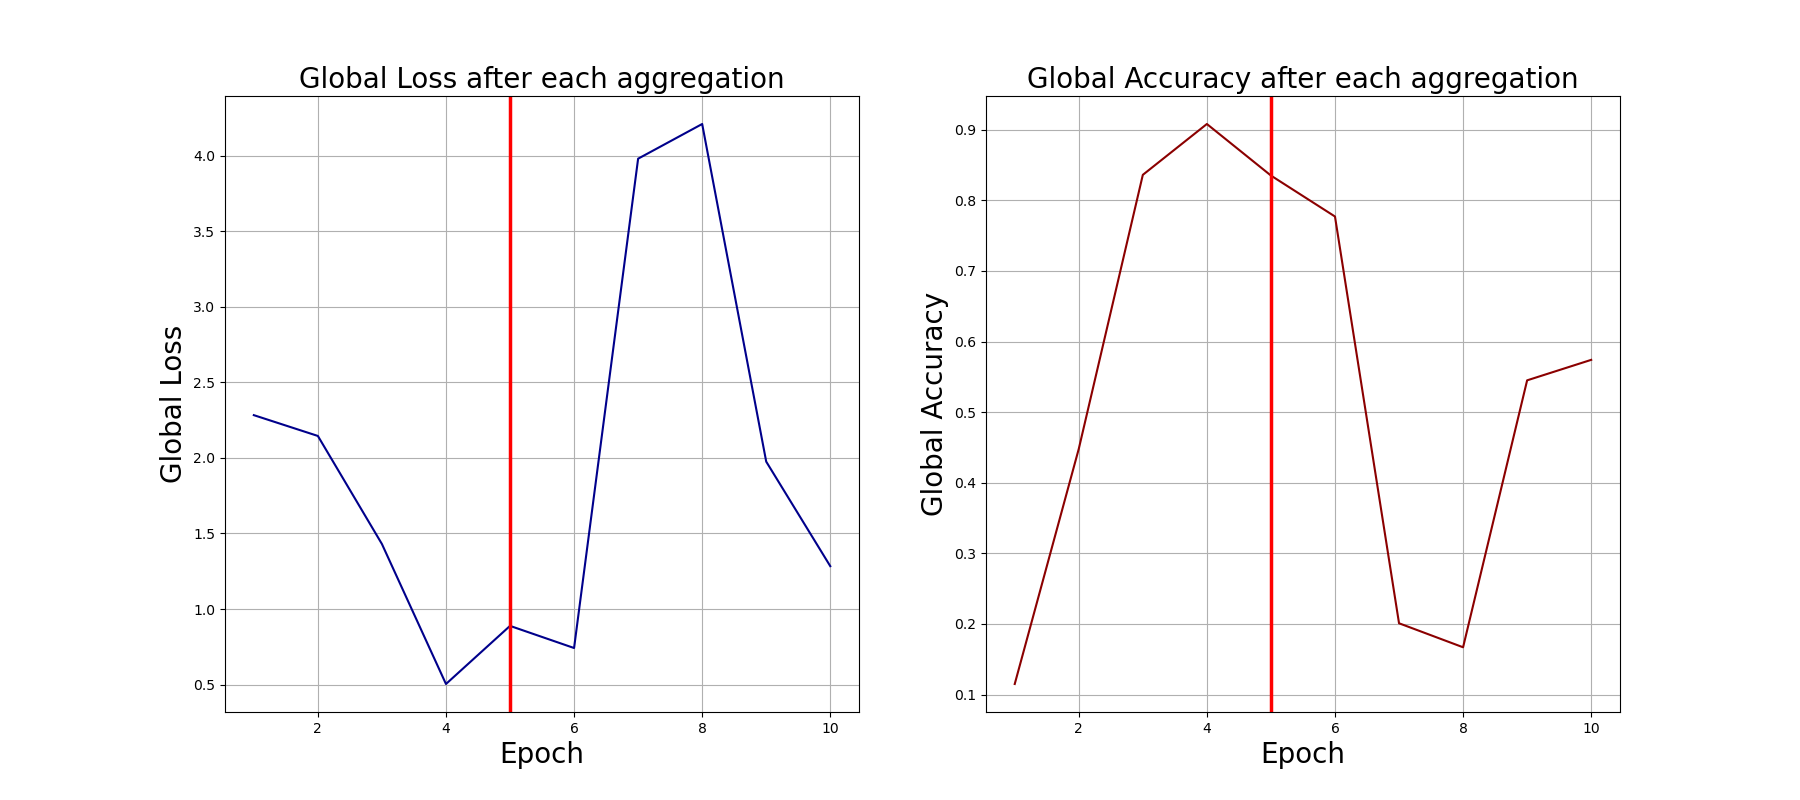

Data behind this chart, as committed beside it:
0, 2.2829365730285645, 0.115
1, 2.145, 0.448
2, 1.43, 0.836
3, 0.5043, 0.908
4, 0.8887, 0.835
5, 0.7424, 0.777
6, 3.98, 0.201
7, 4.209, 0.167
8, 1.975, 0.545
9, 1.284, 0.574
